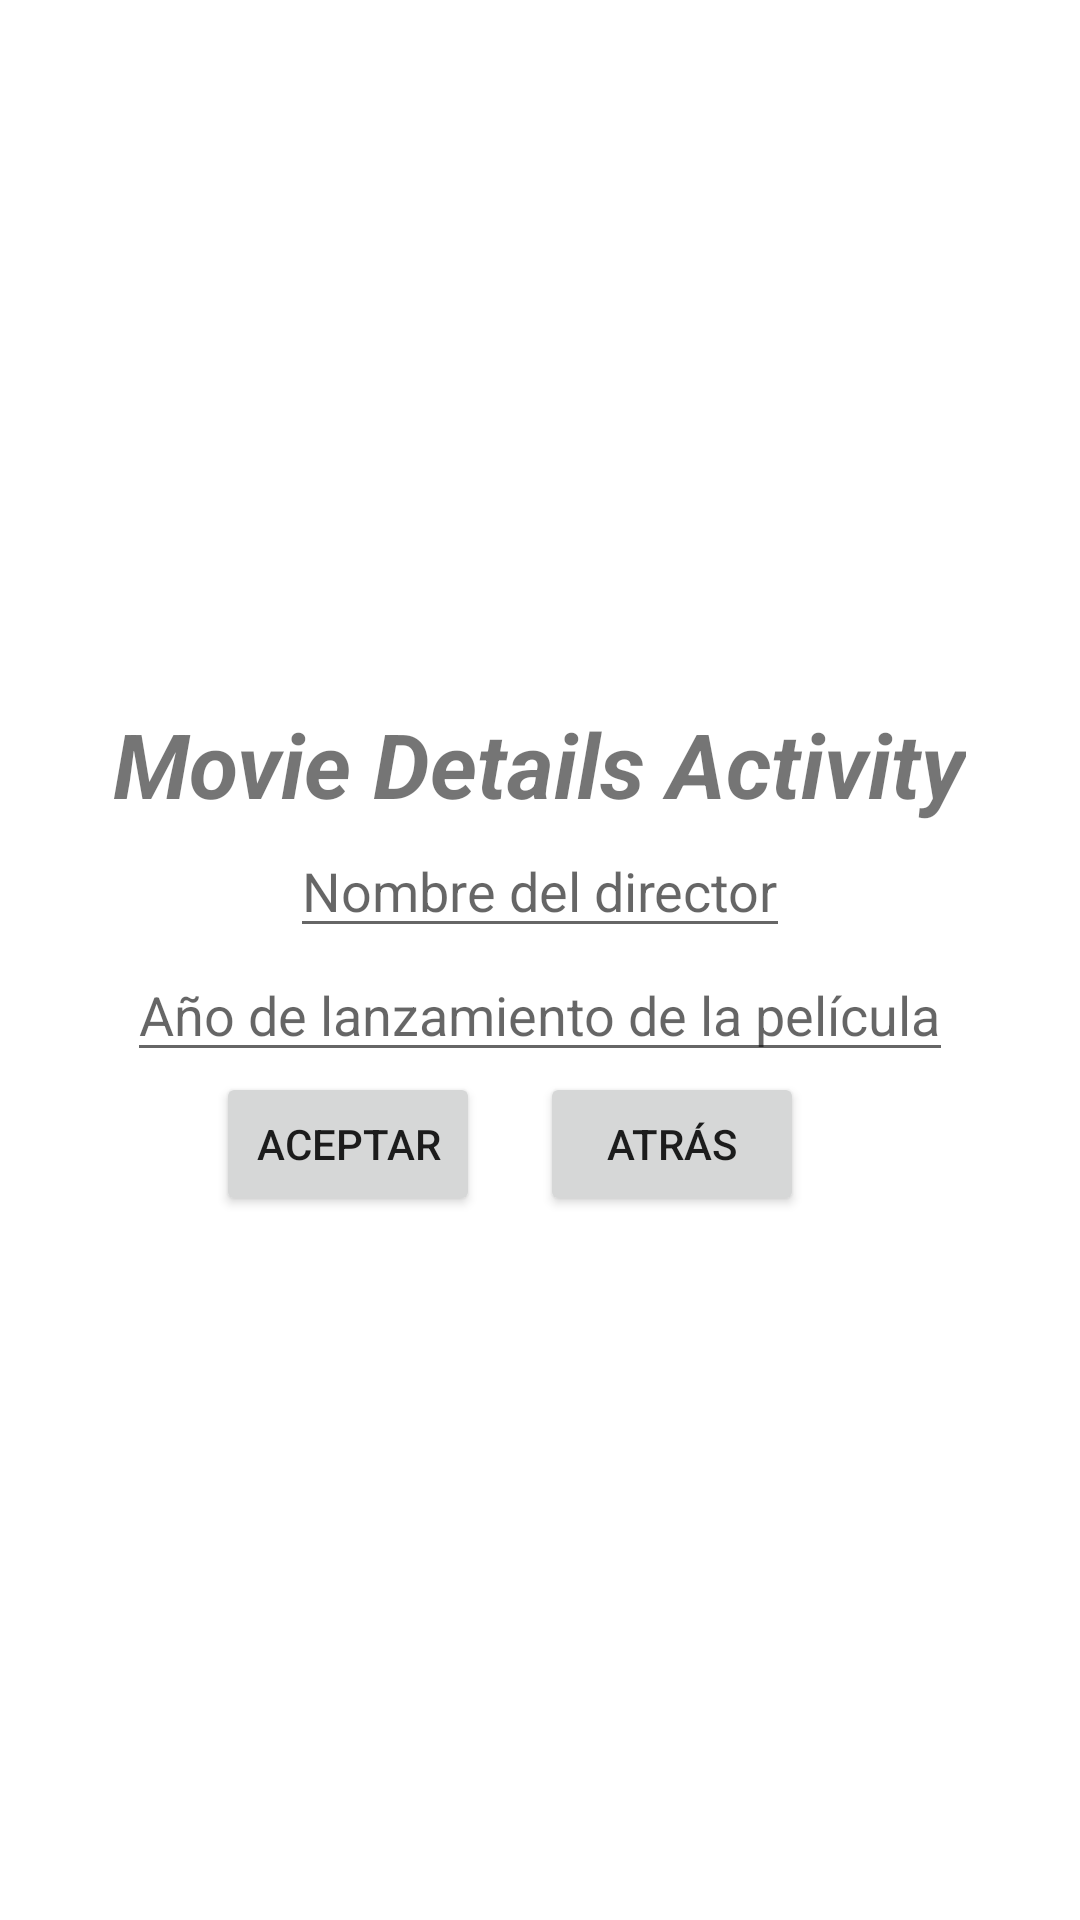

Produce the Android XML layout that renders to this screen, including the resource entries it uses.
<!-- AndroidManifest.xml: application theme Theme.ExamenGlobal2Eva -->
<!-- res/layout/activity_movie_details.xml -->
<?xml version="1.0" encoding="utf-8"?>
<androidx.constraintlayout.widget.ConstraintLayout xmlns:android="http://schemas.android.com/apk/res/android"
    xmlns:app="http://schemas.android.com/apk/res-auto"
    xmlns:tools="http://schemas.android.com/tools"
    android:layout_width="match_parent"
    android:layout_height="match_parent"
    tools:context=".MovieDetailsActivity">

    <LinearLayout
        android:layout_width="match_parent"
        android:layout_height="match_parent"
        android:gravity="center"
        android:orientation="vertical">

        <TextView
            android:layout_width="wrap_content"
            android:layout_height="wrap_content"
            android:text="Movie Details Activity"
            android:textSize="30dp"
            android:textStyle="bold|italic" />

        <EditText
            android:id="@+id/director"
            android:layout_width="wrap_content"
            android:layout_height="wrap_content"
            android:hint="Nombre del director" />

        <EditText
            android:id="@+id/anno"
            android:layout_width="wrap_content"
            android:layout_height="wrap_content"
            android:hint="Año de lanzamiento de la película"
            android:inputType="number" />

        <LinearLayout
            android:layout_width="wrap_content"
            android:layout_height="wrap_content">

            <Button
                android:id="@+id/aceptar2"
                android:layout_width="wrap_content"
                android:layout_height="wrap_content"
                android:text="Aceptar"
                android:layout_marginRight="20dp"/>

            <Button android:id="@+id/atras1"
                android:layout_width="wrap_content"
                android:layout_height="wrap_content"
                android:layout_marginRight="20dp"
                android:text="Atrás"/>

        </LinearLayout>


    </LinearLayout>

</androidx.constraintlayout.widget.ConstraintLayout>
<!-- resources referenced by this layout -->
<resources>
  <style name="Theme.ExamenGlobal2Eva" parent="Theme.MaterialComponents.DayNight.DarkActionBar">
          
          <item name="colorPrimary">@color/purple_500</item>
          <item name="colorPrimaryVariant">@color/purple_700</item>
          <item name="colorOnPrimary">@color/white</item>
          
          <item name="colorSecondary">@color/teal_200</item>
          <item name="colorSecondaryVariant">@color/teal_700</item>
          <item name="colorOnSecondary">@color/black</item>
          
          <item name="android:statusBarColor">?attr/colorPrimaryVariant</item>
          
      </style>
  <!-- not gathered from this repository: default colours our renderer supplied (Android Studio template values) -->
  <color name="purple_500">#FF6200EE</color>
  <color name="purple_700">#FF3700B3</color>
  <color name="teal_200">#FF03DAC5</color>
  <color name="teal_700">#FF018786</color>
  <color name="black">#FF000000</color>
  <color name="white">#FFFFFFFF</color>
</resources>
